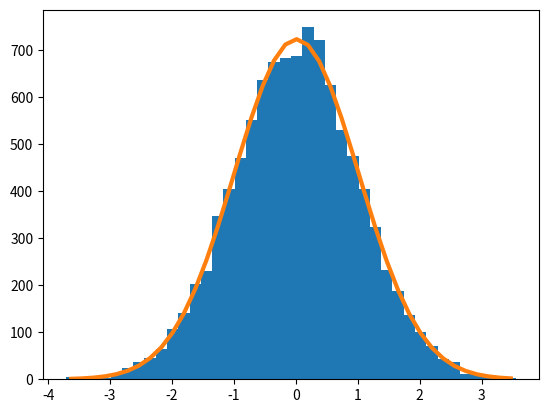

The script that saved this image:
#!/usr/bin/env python

import matplotlib.pyplot as plt
import numpy as np
import scipy.optimize

lim = 10000

def gaussian_func(x, x0, peak, sigma):
    return peak * np.exp(-(x - x0) ** 2 / (2 * sigma ** 2))

def err_func(para, x, data):
    calc = gaussian_func(x, para[0], para[1], para[2])
    return calc - data

noise = np.random.normal(size=10000)
(_hist, bins, line,) = plt.hist(noise, bins=40)
x = 0.5 * bins[1:] + 0.5 * bins[:-1]
para, _ind = scipy.optimize.leastsq(err_func, [0, 1000, 1], args=(x, _hist))
_mid = para[0]
_max = para[1]
_sd = para[2]

print("中心値は %(_mid)s" % locals())
print("最大値は %(_max)s" % locals())
print("標準偏差は %(_sd)s" % locals())

plt.plot(x, gaussian_func(x, para[0], para[1], para[2]), lw=3)
plt.show()
plt.savefig("image.png")
